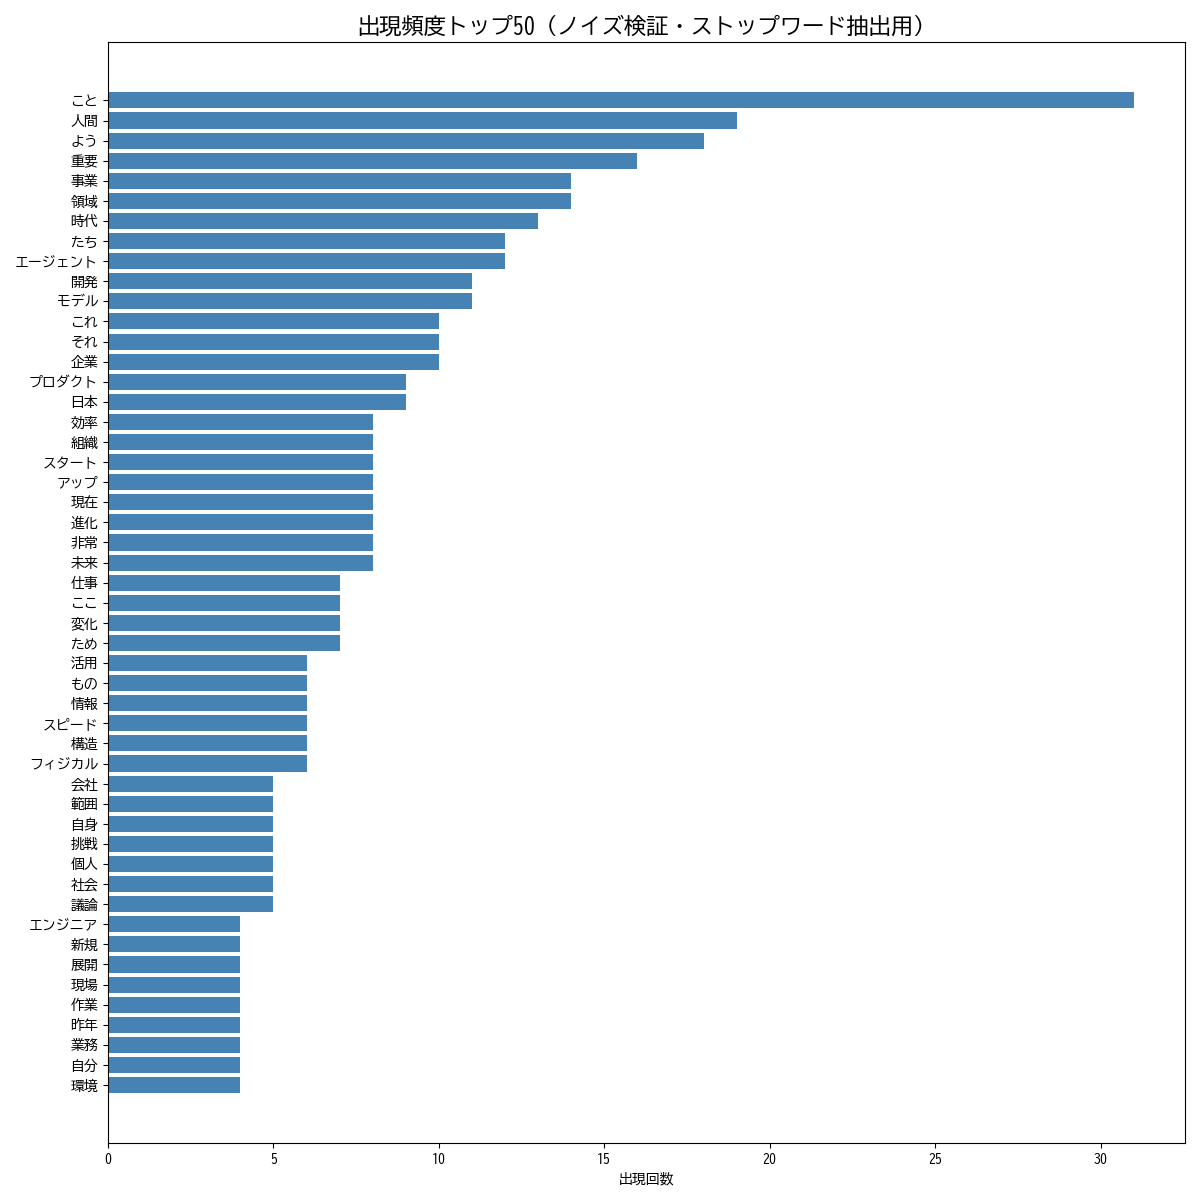

Data behind this chart, as committed beside it:
単語, 出現回数
こと, 31
人間, 19
よう, 18
重要, 16
事業, 14
領域, 14
時代, 13
たち, 12
エージェント, 12
開発, 11
モデル, 11
これ, 10
それ, 10
企業, 10
プロダクト, 9
日本, 9
効率, 8
組織, 8
スタート, 8
アップ, 8
現在, 8
進化, 8
非常, 8
未来, 8
仕事, 7
ここ, 7
変化, 7
ため, 7
活用, 6
もの, 6
情報, 6
スピード, 6
構造, 6
フィジカル, 6
会社, 5
範囲, 5
自身, 5
挑戦, 5
個人, 5
社会, 5
議論, 5
エンジニア, 4
新規, 4
展開, 4
現場, 4
作業, 4
昨年, 4
業務, 4
自分, 4
環境, 4
